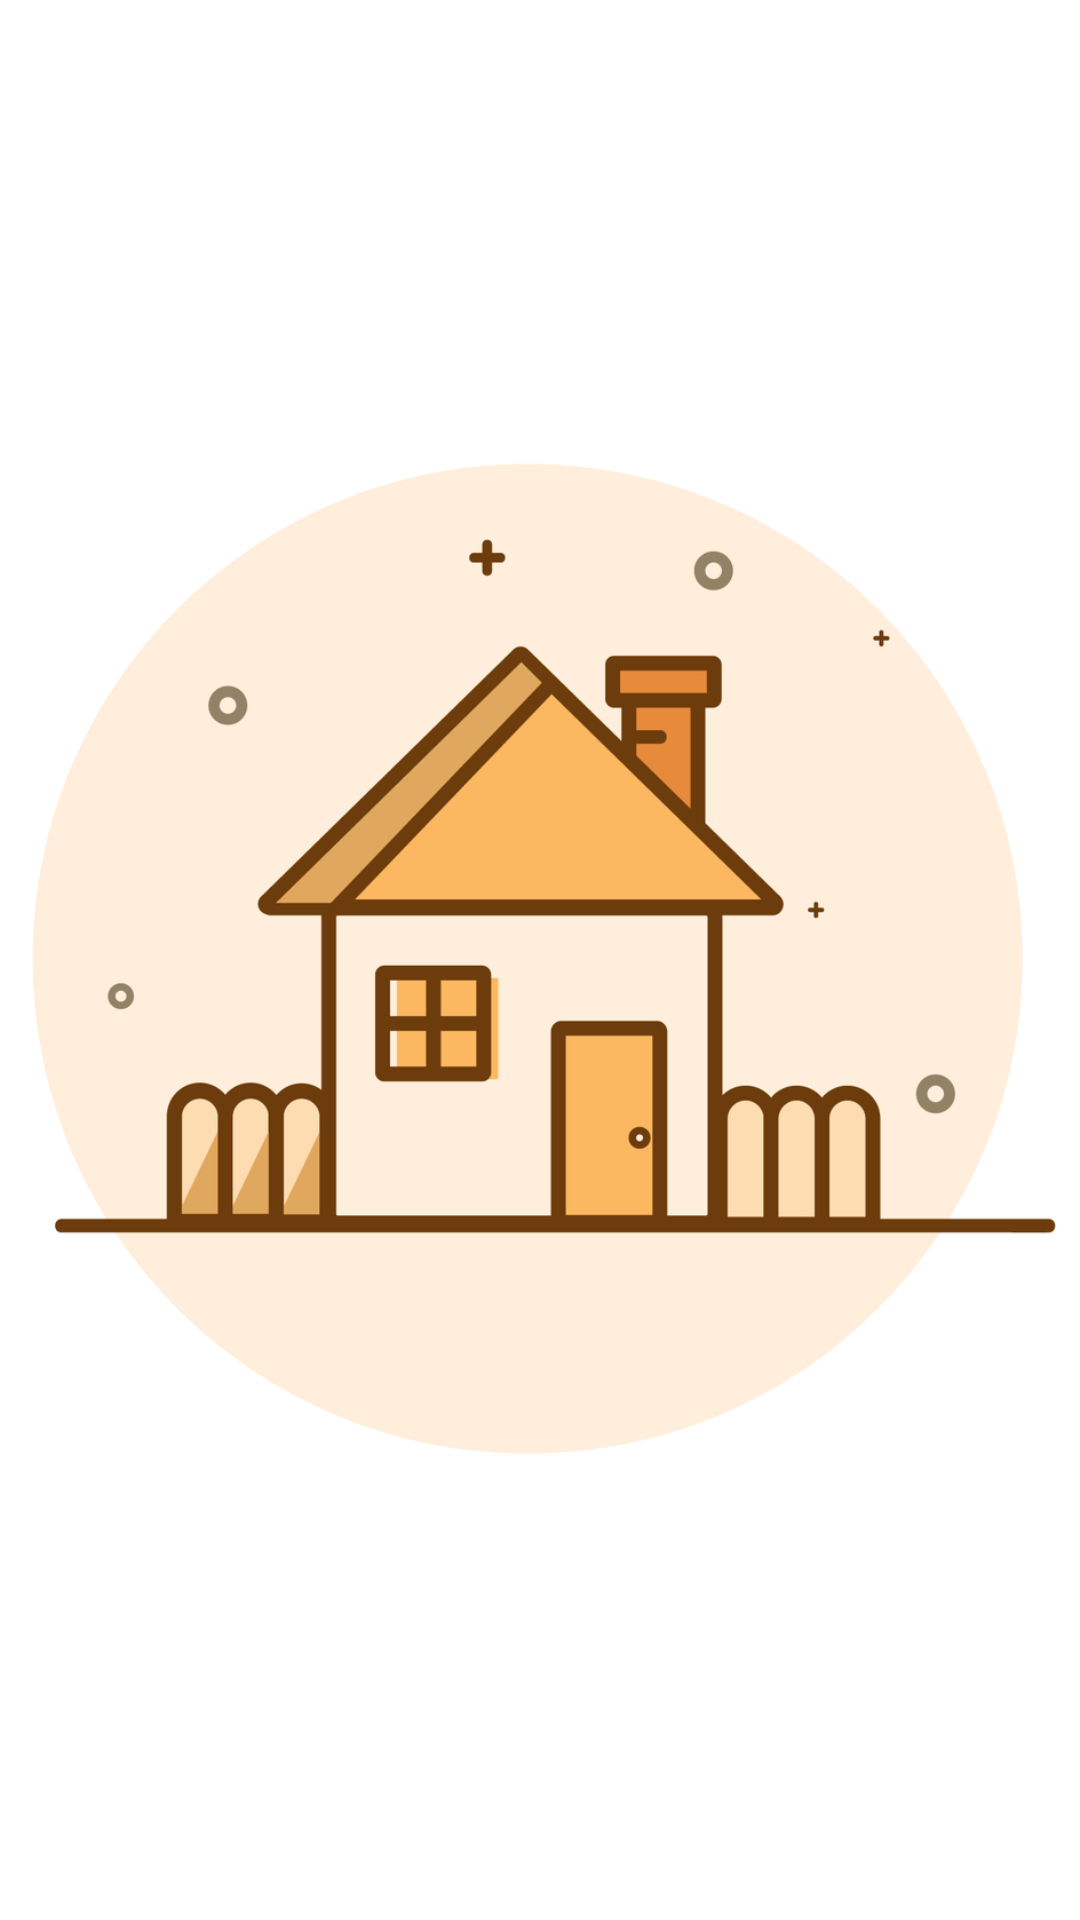

This screen was rendered from an Android layout file. Write that file and the resources it references.
<!-- AndroidManifest.xml: application theme Theme.Android2Project -->
<!-- res/layout/splash_activity.xml -->
<?xml version="1.0" encoding="utf-8"?>
<androidx.constraintlayout.widget.ConstraintLayout xmlns:android="http://schemas.android.com/apk/res/android"
    android:layout_width="match_parent"
    android:layout_height="match_parent"
    xmlns:app="http://schemas.android.com/apk/res-auto">


    <ImageView
        android:id="@+id/splash"
        android:layout_width="@dimen/_200sdp"
        android:layout_height="@dimen/_200sdp"
        app:layout_constraintBottom_toBottomOf="parent"
        app:layout_constraintEnd_toEndOf="parent"
        app:flow_horizontalBias="0.5"
        app:layout_constraintStart_toStartOf="parent"
        app:layout_constraintTop_toTopOf="parent"
        android:src="@drawable/app_icon"/>
</androidx.constraintlayout.widget.ConstraintLayout>
<!-- resources referenced by this layout -->
<resources>
  <!-- drawable app_icon: png bitmap (drawable, 63700 bytes) -->
  <style name="Theme.Android2Project" parent="Theme.MaterialComponents.Light.NoActionBar">
          
          <item name="colorPrimary">@color/primary</item>
          <item name="colorPrimaryVariant">@color/purple_700</item>
          <item name="colorOnPrimary">@color/white</item>
          
          <item name="colorSecondary">#B6B6B6</item>
          <item name="colorSecondaryVariant">@color/teal_700</item>
          <item name="colorOnSecondary">@color/black</item>
          
          <item name="android:statusBarColor" tools:targetApi="l">@color/primary</item>&gt;
          
      </style>
  <color name="primary">#FCB761</color>
  <color name="purple_700">#FF3700B3</color>
  <color name="white">#FFFFFFFF</color>
  <color name="teal_700">#FF018786</color>
  <color name="black">#FF000000</color>
</resources>
